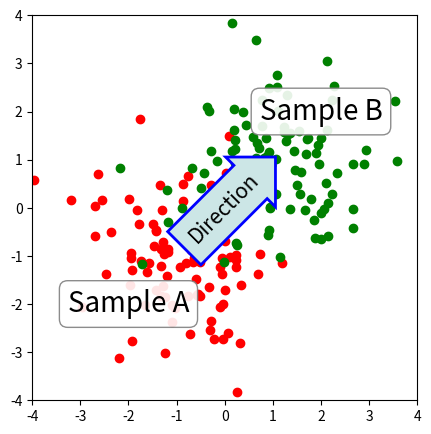

Write the Python code that produced this figure.
import numpy.random
import matplotlib.pyplot as plt

fig = plt.figure(1, figsize=(5, 5))
fig.clf()

ax = fig.add_subplot(111)
ax.set_aspect(1)

x1 = -1 + numpy.random.randn(100)
y1 = -1 + numpy.random.randn(100)
x2 = 1. + numpy.random.randn(100)
y2 = 1. + numpy.random.randn(100)

ax.scatter(x1, y1, color="r")
ax.scatter(x2, y2, color="g")

bbox_props = dict(boxstyle="round", fc="w", ec="0.5", alpha=0.9)
ax.text(-2, -2, "Sample A", ha="center", va="center", size=20, bbox=bbox_props)
ax.text(2, 2, "Sample B", ha="center", va="center", size=20, bbox=bbox_props)


bbox_props = dict(boxstyle="rarrow", fc=(0.8, 0.9, 0.9), ec="b", lw=2)
t = ax.text(0, 0, "Direction", ha="center", va="center", rotation=45, size=15, bbox=bbox_props)

bb = t.get_bbox_patch()
bb.set_boxstyle("rarrow", pad=0.6)

ax.set_xlim(-4, 4)
ax.set_ylim(-4, 4)

plt.draw()
plt.show()
